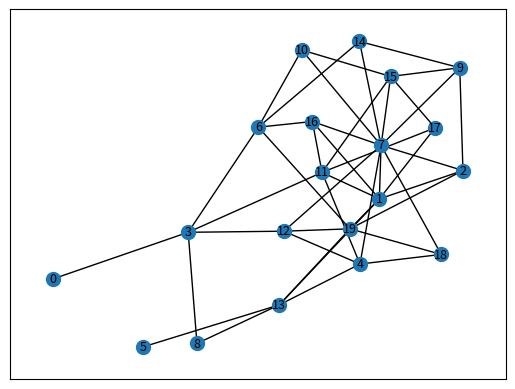

Write the Python code that produced this figure.
import random
import networkx as nx
import matplotlib.pyplot as plt
from networkx.generators.random_graphs import erdos_renyi_graph
import numpy as np
import scipy
import sys


class Node():
    def __init__(self, colors):
        self.color = 0
        self.neighbours = []
        self.available_colors = np.copy(colors)
        self.fixed = False

    def set_color(self, c):
        self.color = c

    def get_color(self):
        return self.color

    def add_neighbour(self, n):
        self.neighbours.append(n)

    def remove_color(self, c):
        self.available_colors = [e for e in self.available_colors if e != c]

    def generate_new_color(self):
        self.color = random.Random().choice(self.available_colors)

    def set_fixed(self):
        assert self.color != 0
        self.fixed = True

    def remove_own_color(self):
        self.color = 0

    def is_fixed(self):
        return self.fixed


args = sys.argv

node_amount = 20

max_edge = [0 for _ in range(node_amount)]

gg = erdos_renyi_graph(node_amount, 0.25)

plt.figure(dpi=300)
nx.draw_networkx(gg, node_size=100, font_size=9)
plt.show()

for e in gg.edges:
    max_edge[e[0]] += 1
    max_edge[e[1]] += 1

delta = np.max(max_edge)+1

colors = [e+1 for e in range(delta)]

# Initialize each node and assign its neighbour
nodes = [Node(colors) for _ in range(node_amount)]

for e in gg.edges:
    nodes[e[0]].add_neighbour(e[1])
    nodes[e[1]].add_neighbour(e[0])

iteration = 0

while(True):
    # Assigning each uncolored vertex a color
    # missing = [e for e in nodes if not e.is_fixed()]
    terminate = True
    for node in nodes:
        if node.get_color() == 0:
            terminate = False
            node.generate_new_color()
        if node.get_color() == 0:
            print("WTF")
    # Terminate if no changes where made in any node
    if terminate:
        break
    # Sending the messages to other nodes
    for node in nodes:
        new_color = True
        for neighbour in node.neighbours:
            if node.color == nodes[neighbour].get_color():
                if nodes[neighbour].is_fixed():
                    node.remove_color(node.color)
                node.set_color(0)
                new_color = False
                break
        if new_color and node.get_color() != 0:
            node.set_fixed()
    iteration += 1
    print(f"Iteration: {iteration}", end='\r')

print(f"Finish in {iteration} iterations")

# Verify data by looking at all edges and check if they have different values
for edge in gg.edges:
    assert nodes[edge[0]].get_color() != nodes[edge[1]].get_color()
